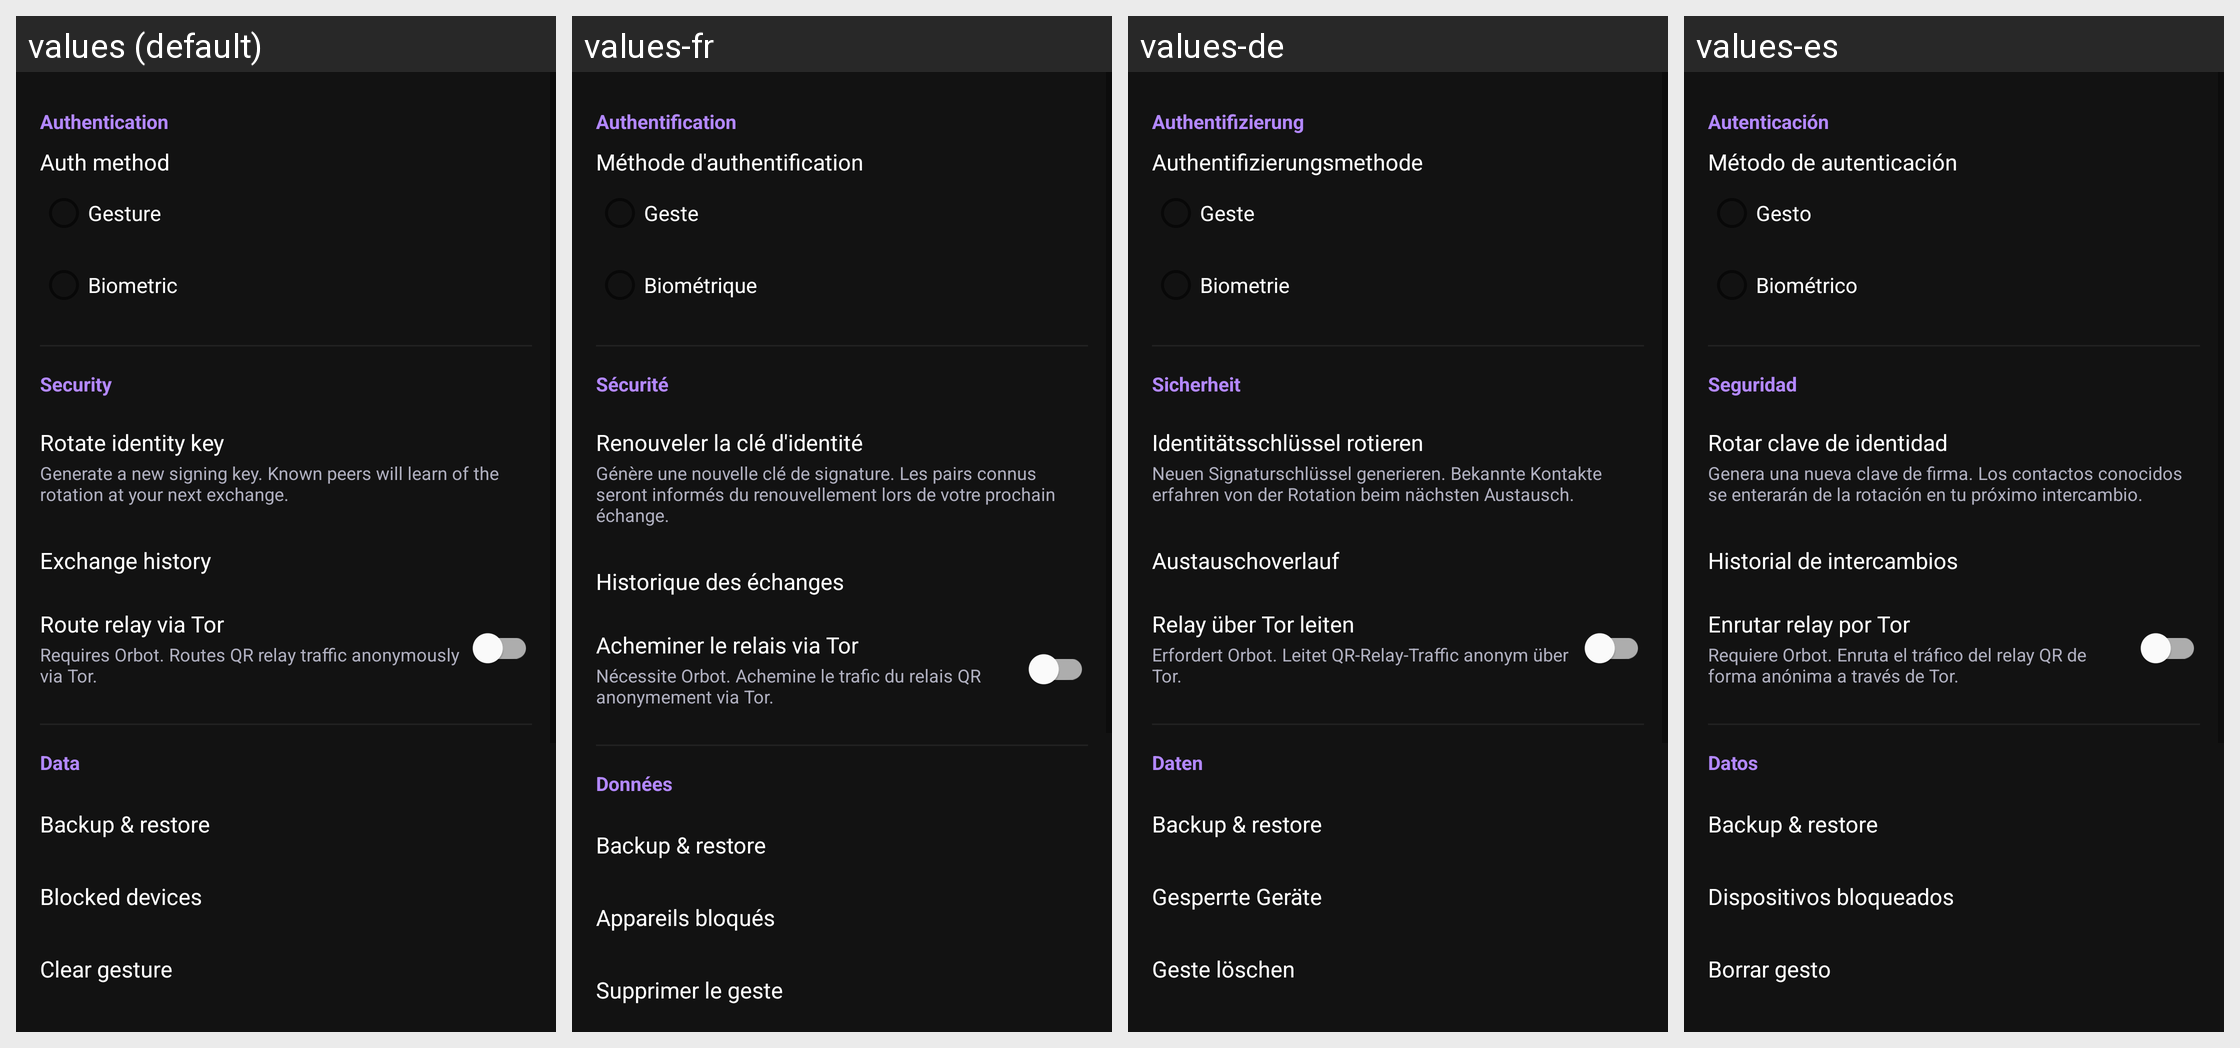

For this localized Android screen grid, give each drawn string resource with its value in every locale shown.
Android screen res/layout/fragment_settings.xml rendered under 4 locales, left to right: values (default), values-fr, values-de, values-es. Device: Nexus 5 (rendered at 1080×1920; each locale shown at half size, 540×960, under a caption strip naming it); theme Theme.Aura.
Other locales in the repository, not shown: values-hi, values-ja, values-ko, values-zh-rCN.
Strings drawn on this screen, with the default value and each locale's value (text and hints the layout hard-codes, and strings that could not be matched under every locale, appear in the picture but are not listed):

settings_section_auth
  values: Authentication
  values-fr: Authentification
  values-de: Authentifizierung
  values-es: Autenticación

settings_auth_method
  values: Auth method
  values-fr: Méthode d'authentification
  values-de: Authentifizierungsmethode
  values-es: Método de autenticación

settings_auth_gesture
  values: Gesture
  values-fr: Geste
  values-de: Geste
  values-es: Gesto

settings_auth_biometric
  values: Biometric
  values-fr: Biométrique
  values-de: Biometrie
  values-es: Biométrico

settings_section_security
  values: Security
  values-fr: Sécurité
  values-de: Sicherheit
  values-es: Seguridad

settings_rotate_key
  values: Rotate identity key
  values-fr: Renouveler la clé d'identité
  values-de: Identitätsschlüssel rotieren
  values-es: Rotar clave de identidad

settings_rotate_key_subtitle
  values: Generate a new signing key. Known peers will learn of the rotation at your next exchange.
  values-fr: Génère une nouvelle clé de signature. Les pairs connus seront informés du renouvellement lors de votre prochain échange.
  values-de: Neuen Signaturschlüssel generieren. Bekannte Kontakte erfahren von der Rotation beim nächsten Austausch.
  values-es: Genera una nueva clave de firma. Los contactos conocidos se enterarán de la rotación en tu próximo intercambio.

settings_exchange_history
  values: Exchange history
  values-fr: Historique des échanges
  values-de: Austauschoverlauf
  values-es: Historial de intercambios

settings_tor_proxy
  values: Route relay via Tor
  values-fr: Acheminer le relais via Tor
  values-de: Relay über Tor leiten
  values-es: Enrutar relay por Tor

settings_tor_proxy_subtitle
  values: Requires Orbot. Routes QR relay traffic anonymously via Tor.
  values-fr: Nécessite Orbot. Achemine le trafic du relais QR anonymement via Tor.
  values-de: Erfordert Orbot. Leitet QR-Relay-Traffic anonym über Tor.
  values-es: Requiere Orbot. Enruta el tráfico del relay QR de forma anónima a través de Tor.

settings_section_data
  values: Data
  values-fr: Données
  values-de: Daten
  values-es: Datos

settings_backup_restore
  values: Backup & restore
  values-fr: Backup & restore  [not translated; the default value is used]
  values-de: Backup & restore  [not translated; the default value is used]
  values-es: Backup & restore  [not translated; the default value is used]

settings_blocked_devices
  values: Blocked devices
  values-fr: Appareils bloqués
  values-de: Gesperrte Geräte
  values-es: Dispositivos bloqueados

settings_clear_gesture
  values: Clear gesture
  values-fr: Supprimer le geste
  values-de: Geste löschen
  values-es: Borrar gesto
